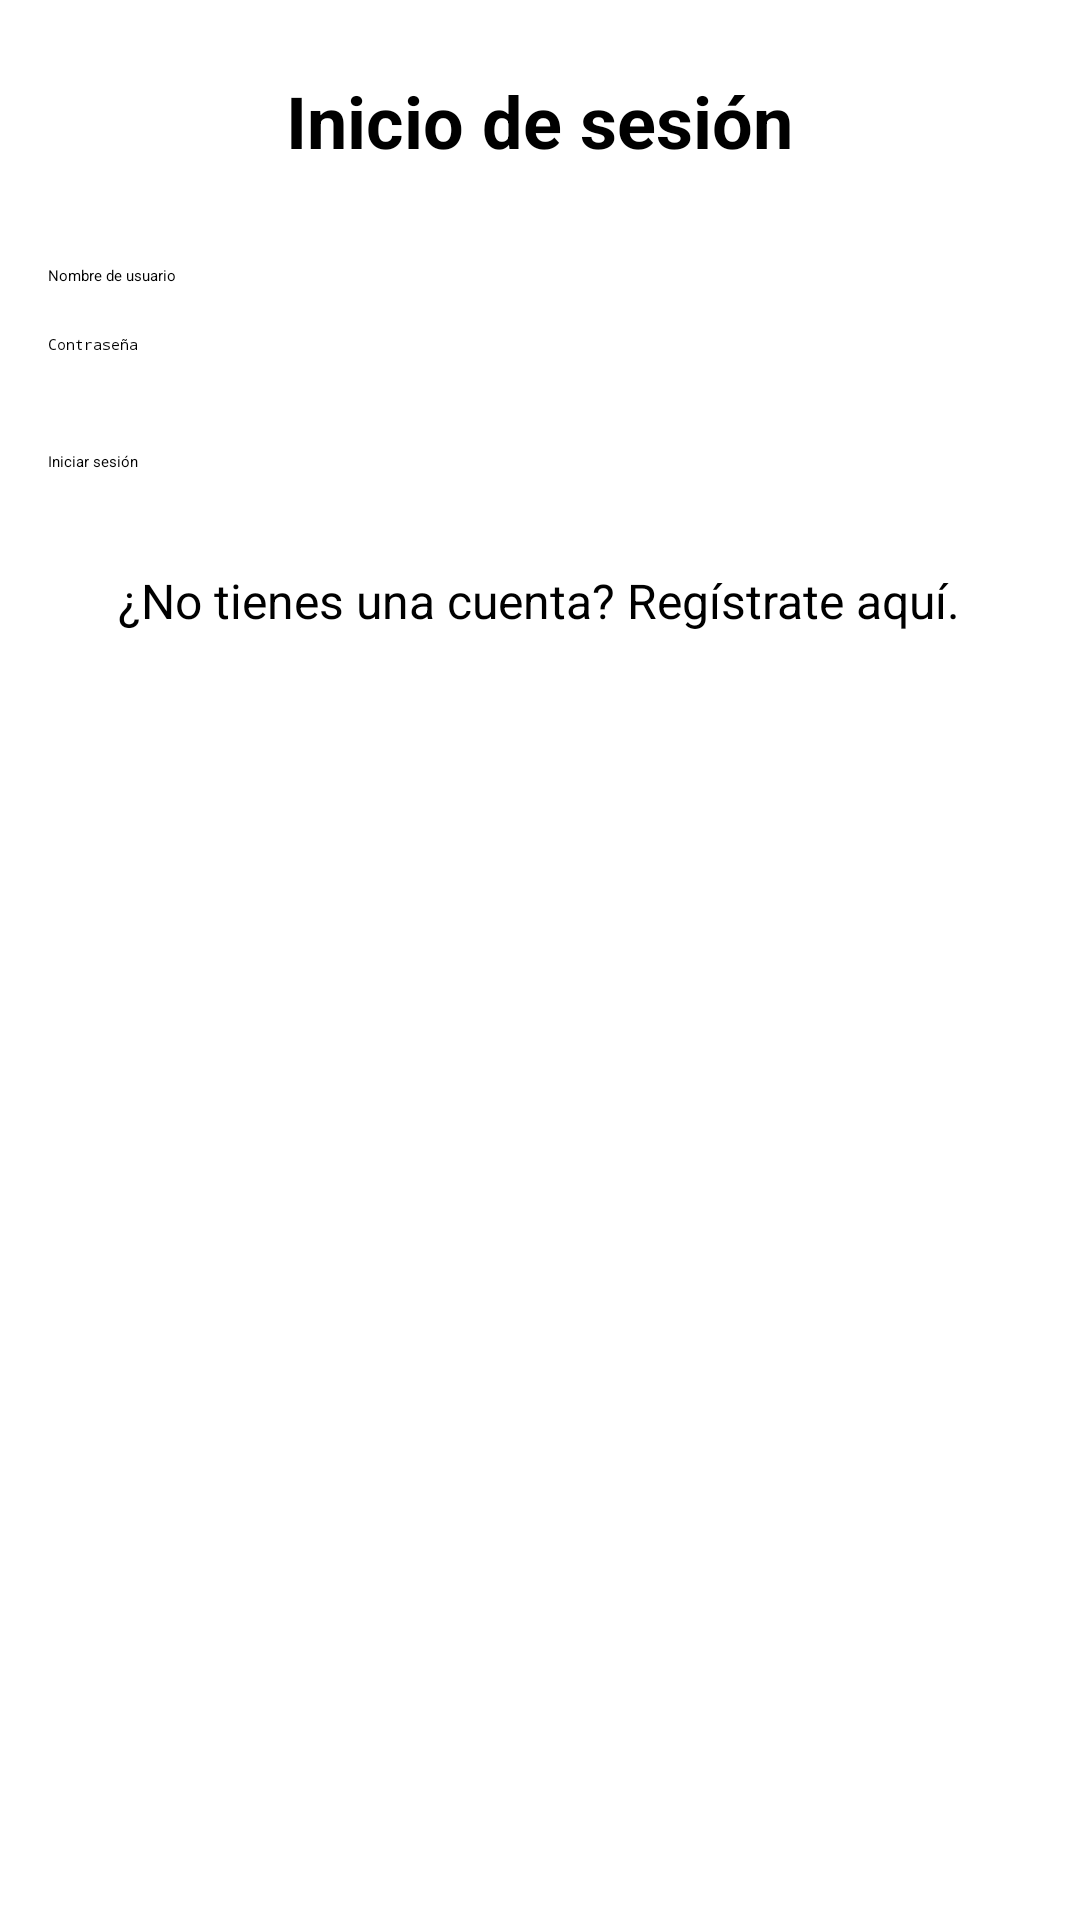

Here is an Android app screen rendered from its layout file. Give the layout XML and the strings, colors and styles it references.
<!-- AndroidManifest.xml: application theme Theme.MyTravelApp -->
<!-- res/layout/registerscreen.xml -->
<?xml version="1.0" encoding="utf-8"?>
<LinearLayout xmlns:android="http://schemas.android.com/apk/res/android"
    android:orientation="vertical"
    android:layout_width="match_parent"
    android:layout_height="match_parent">

    <TextView
        android:text="Inicio de sesión"
        android:textSize="24sp"
        android:textStyle="bold"
        android:layout_width="wrap_content"
        android:layout_height="wrap_content"
        android:layout_gravity="center_horizontal"
        android:layout_marginTop="24dp"
        android:layout_marginBottom="24dp"/>

    <EditText
        android:id="@+id/editTextUsername"
        android:hint="Nombre de usuario"
        android:inputType="text"
        android:layout_width="match_parent"
        android:layout_height="wrap_content"
        android:layout_marginLeft="16dp"
        android:layout_marginRight="16dp"
        android:layout_marginTop="8dp"
        android:layout_marginBottom="8dp"/>

    <EditText
        android:id="@+id/editTextPassword"
        android:hint="Contraseña"
        android:inputType="textPassword"
        android:layout_width="match_parent"
        android:layout_height="wrap_content"
        android:layout_marginLeft="16dp"
        android:layout_marginRight="16dp"
        android:layout_marginTop="8dp"
        android:layout_marginBottom="8dp"/>

    <Button
        android:id="@+id/buttonLogin"
        android:text="Iniciar sesión"
        android:layout_width="match_parent"
        android:layout_height="wrap_content"
        android:layout_marginLeft="16dp"
        android:layout_marginRight="16dp"
        android:layout_marginTop="24dp"
        android:layout_marginBottom="8dp"/>

    <TextView
        android:text="¿No tienes una cuenta? Regístrate aquí."
        android:textSize="16sp"
        android:layout_width="wrap_content"
        android:layout_height="wrap_content"
        android:layout_gravity="center_horizontal"
        android:layout_marginTop="24dp"
        android:layout_marginBottom="16dp"/>

</LinearLayout>
<!-- resources referenced by this layout -->
<resources>

</resources>
